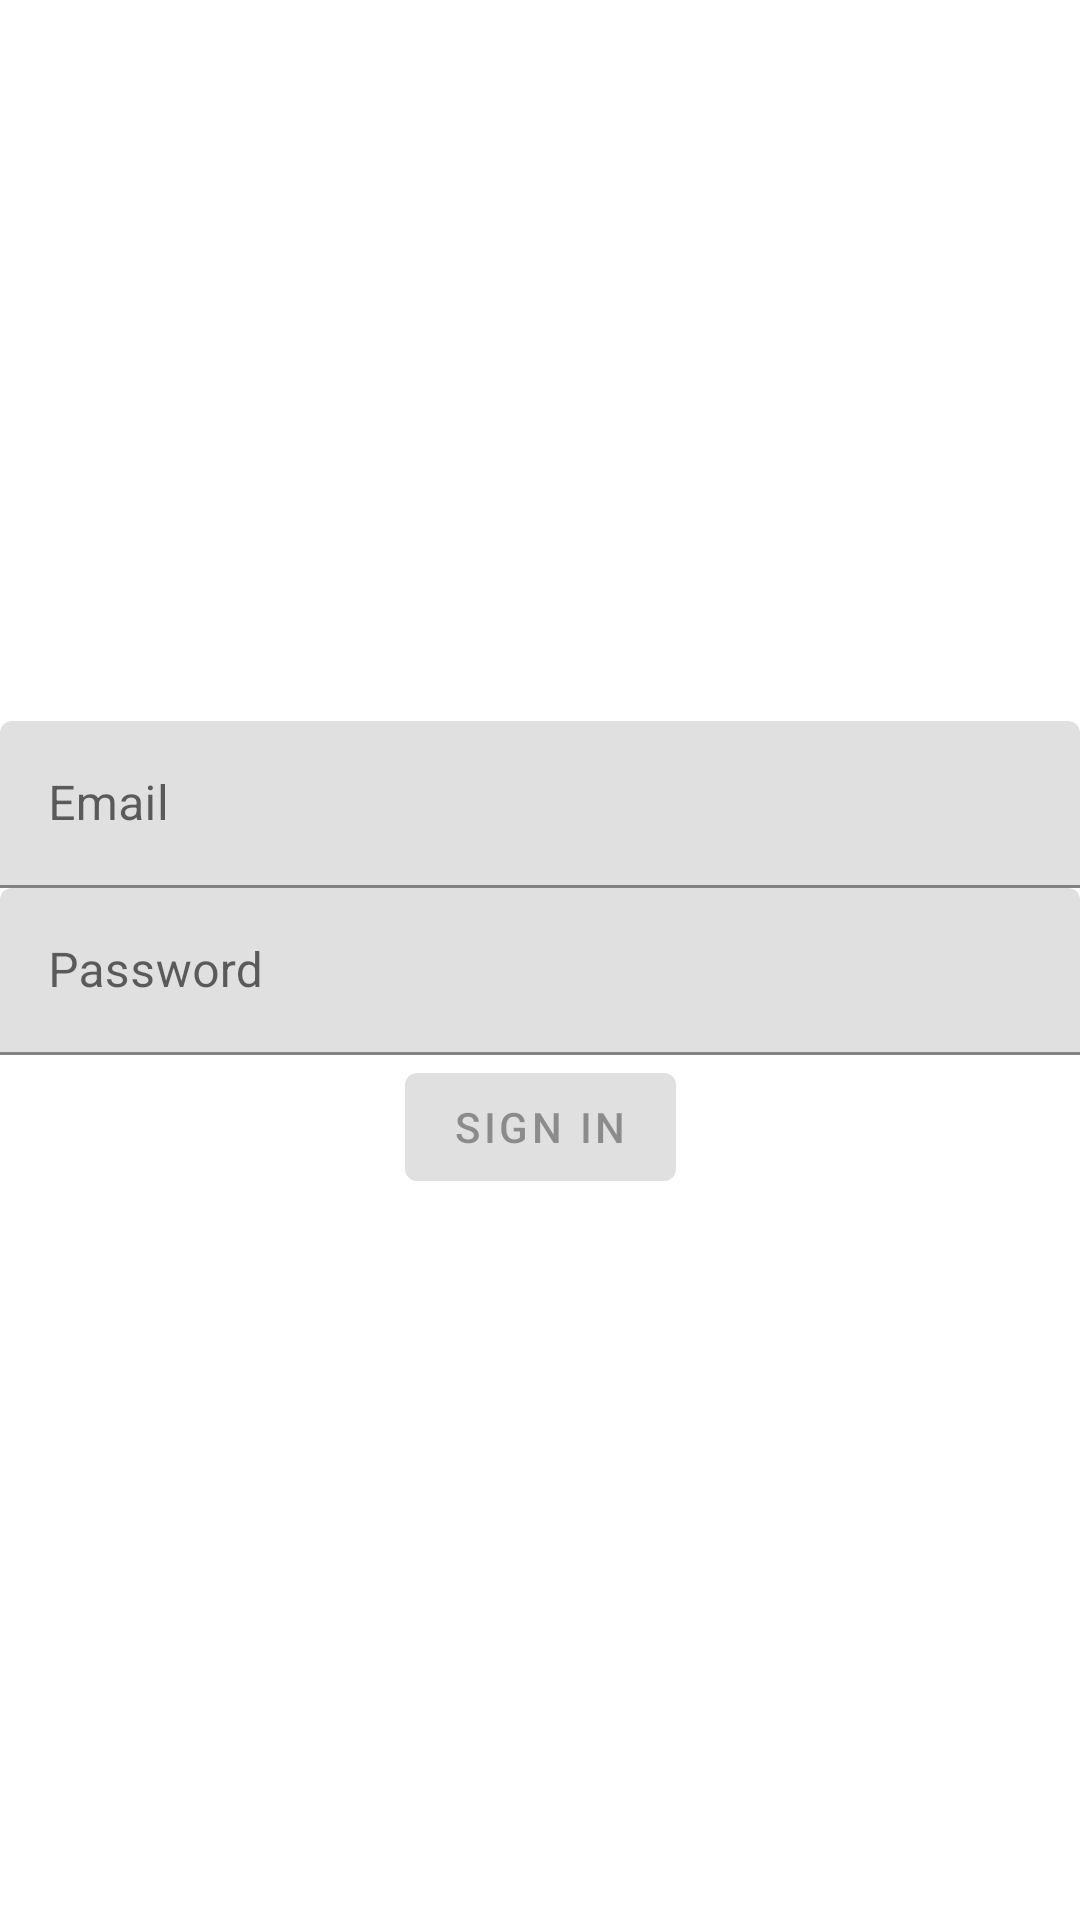

This screen was rendered from an Android layout file. Write that file and the resources it references.
<!-- AndroidManifest.xml: application theme Theme.MailFragments -->
<!-- res/layout/fragment_login.xml -->
<?xml version="1.0" encoding="utf-8"?>
<androidx.constraintlayout.widget.ConstraintLayout xmlns:android="http://schemas.android.com/apk/res/android"
    android:layout_width="match_parent"
    android:layout_height="match_parent"
    xmlns:app="http://schemas.android.com/apk/res-auto">

    <com.google.android.material.textfield.TextInputLayout
        android:id="@+id/emailEt"
        android:layout_width="0dp"
        android:layout_height="wrap_content"
        android:hint="@string/email"
        app:layout_constraintBottom_toTopOf="@id/passwordEt"
        app:layout_constraintEnd_toEndOf="parent"
        app:layout_constraintStart_toStartOf="parent"
        app:layout_constraintTop_toTopOf="parent"
        app:layout_constraintVertical_chainStyle="packed">

        <com.google.android.material.textfield.TextInputEditText
            android:layout_width="match_parent"
            android:layout_height="match_parent" />
    </com.google.android.material.textfield.TextInputLayout>

    <com.google.android.material.textfield.TextInputLayout
        android:id="@+id/passwordEt"
        android:layout_width="match_parent"
        android:layout_height="wrap_content"
        android:hint="@string/password"
        app:layout_constraintBottom_toTopOf="@id/signinBtn"
        app:layout_constraintEnd_toEndOf="parent"
        app:layout_constraintStart_toStartOf="parent"
        app:layout_constraintTop_toBottomOf="@id/emailEt">

        <com.google.android.material.textfield.TextInputEditText
            android:layout_width="match_parent"
            android:layout_height="match_parent" />
    </com.google.android.material.textfield.TextInputLayout>

    <com.google.android.material.button.MaterialButton
        android:id="@+id/signinBtn"
        android:layout_width="wrap_content"
        android:layout_height="wrap_content"
        android:enabled="false"
        android:text="@string/signin"
        app:layout_constraintBottom_toBottomOf="parent"
        app:layout_constraintEnd_toEndOf="parent"
        app:layout_constraintStart_toStartOf="parent"
        app:layout_constraintTop_toBottomOf="@id/passwordEt" />


</androidx.constraintlayout.widget.ConstraintLayout>
<!-- resources referenced by this layout -->
<resources>
  <string name="email">Email</string>
  <string name="password">Password</string>
  <string name="signin">SIGN IN</string>
  <style name="Theme.MailFragments" parent="Theme.MaterialComponents.DayNight.DarkActionBar">
          
          <item name="colorPrimary">@color/purple_500</item>
          <item name="colorPrimaryVariant">@color/purple_700</item>
          <item name="colorOnPrimary">@color/white</item>
          
          <item name="colorSecondary">@color/teal_200</item>
          <item name="colorSecondaryVariant">@color/teal_700</item>
          <item name="colorOnSecondary">@color/black</item>
          
          <item name="android:statusBarColor" tools:targetApi="l">?attr/colorPrimaryVariant</item>
          
      </style>
  <!-- not gathered from this repository: default colours our renderer supplied (Android Studio template values) -->
  <color name="purple_500">#FF6200EE</color>
  <color name="purple_700">#FF3700B3</color>
  <color name="teal_200">#FF03DAC5</color>
  <color name="teal_700">#FF018786</color>
  <color name="black">#FF000000</color>
  <color name="white">#FFFFFFFF</color>
</resources>
